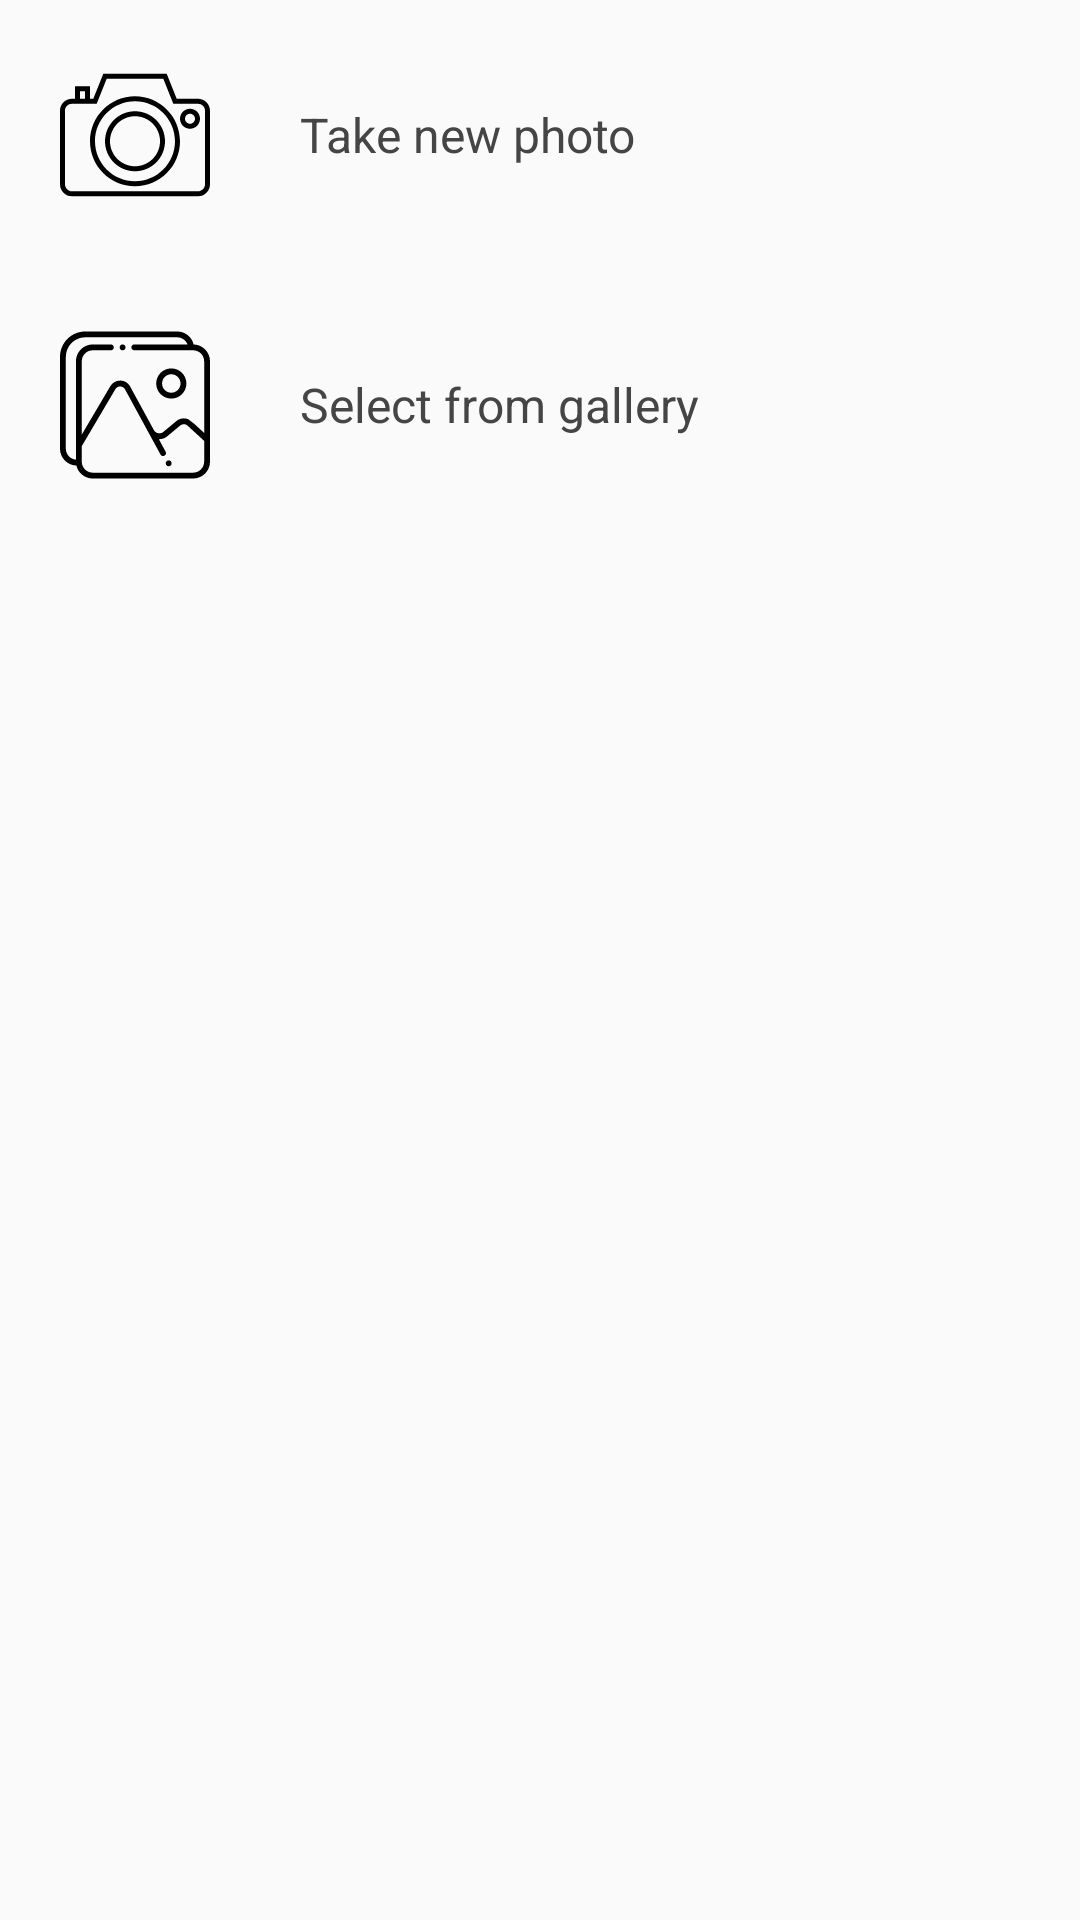

Reconstruct the res/layout file that produces this screen, plus the resources it refers to.
<!-- AndroidManifest.xml: application theme AppTheme -->
<!-- res/layout/alert_select_image.xml -->
<?xml version="1.0" encoding="utf-8"?>

<LinearLayout
    xmlns:android="http://schemas.android.com/apk/res/android"
    android:orientation="vertical" android:layout_width="match_parent"
    android:layout_height="match_parent"
    android:background="@color/colorWhite"
    android:weightSum="10">
    <LinearLayout
        android:layout_width="match_parent"
        android:layout_height="wrap_content"
        android:orientation="horizontal"
        android:id="@+id/alert_take_photo">
        <ImageView
            android:layout_width="50dp"
            android:layout_height="50dp"
            android:src="@drawable/camera"

            android:layout_margin="20dp"/>
        <TextView
            android:layout_width="wrap_content"
            android:layout_height="wrap_content"
            android:textColor="#454545"
            android:textSize="16dp"
            android:layout_margin="10dp"
            android:layout_gravity="center_vertical"
            android:text="Take new photo"/>

    </LinearLayout>
    <LinearLayout
        android:layout_width="match_parent"
        android:layout_height="wrap_content"
        android:orientation="horizontal"
        android:id="@+id/take_from_gallery">
        <ImageView
            android:layout_width="50dp"
            android:layout_height="50dp"
            android:src="@drawable/gallery"
            android:layout_margin="20dp"/>

        <TextView
            android:layout_width="wrap_content"
            android:layout_height="wrap_content"
            android:textColor="#454545"
            android:textSize="16dp"
            android:layout_margin="10dp"
            android:layout_gravity="center_vertical"
            android:text="Select from gallery"
            android:id="@+id/textView3" />

    </LinearLayout>
</LinearLayout>
<!-- resources referenced by this layout -->
<resources>
  <!-- drawable camera (drawable-xhdpi) -->
  <?xml version="1.0" encoding="utf-8"?>
  <vector xmlns:android="http://schemas.android.com/apk/res/android"
      android:width="50dp"
      android:height="50dp"
      android:viewportWidth="60"
      android:viewportHeight="60">
  
      <path
          android:fillColor="#000000"
          android:pathData="M55.201,15.5h-8.524l-4-10H17.323l-4,10H12v-5H6v5H4.799C2.152,15.5,0,17.652,0,20.299v29.368 C0,52.332,2.168,54.5,4.833,54.5h50.334c2.665,0,4.833-2.168,4.833-4.833V20.299C60,17.652,57.848,15.5,55.201,15.5z M8,12.5h2v3H8 V12.5z M58,49.667c0,1.563-1.271,2.833-2.833,2.833H4.833C3.271,52.5,2,51.229,2,49.667V20.299C2,18.756,3.256,17.5,4.799,17.5H6h6 h2.677l4-10h22.646l4,10h9.878c1.543,0,2.799,1.256,2.799,2.799V49.667z" />
      <path
          android:fillColor="#000000"
          android:pathData="M30,14.5c-9.925,0-18,8.075-18,18s8.075,18,18,18s18-8.075,18-18S39.925,14.5,30,14.5z M30,48.5c-8.822,0-16-7.178-16-16 s7.178-16,16-16s16,7.178,16,16S38.822,48.5,30,48.5z" />
      <path
          android:fillColor="#000000"
          android:pathData="M30,20.5c-6.617,0-12,5.383-12,12s5.383,12,12,12s12-5.383,12-12S36.617,20.5,30,20.5z M30,42.5c-5.514,0-10-4.486-10-10 s4.486-10,10-10s10,4.486,10,10S35.514,42.5,30,42.5z" />
      <path
          android:fillColor="#000000"
          android:pathData="M52,19.5c-2.206,0-4,1.794-4,4s1.794,4,4,4s4-1.794,4-4S54.206,19.5,52,19.5z M52,25.5c-1.103,0-2-0.897-2-2s0.897-2,2-2 s2,0.897,2,2S53.103,25.5,52,25.5z" />
  </vector>
  <!-- drawable gallery: vector/xml drawable (drawable-xhdpi, 4353 chars, omitted) -->
  <style name="AppTheme" parent="Theme.AppCompat.Light.NoActionBar">
          
          <item name="colorPrimary">@color/colorPrimary</item>
          <item name="colorPrimaryDark">@color/colorPrimaryDark</item>
          <item name="colorAccent">@color/colorAccent</item>
      </style>
  <!-- not gathered from this repository: default colours our renderer supplied (Android Studio template values) -->
  <color name="colorPrimary">#FF6200EE</color>
  <color name="colorPrimaryDark">#FF3700B3</color>
  <color name="colorAccent">#FF03DAC5</color>
</resources>
